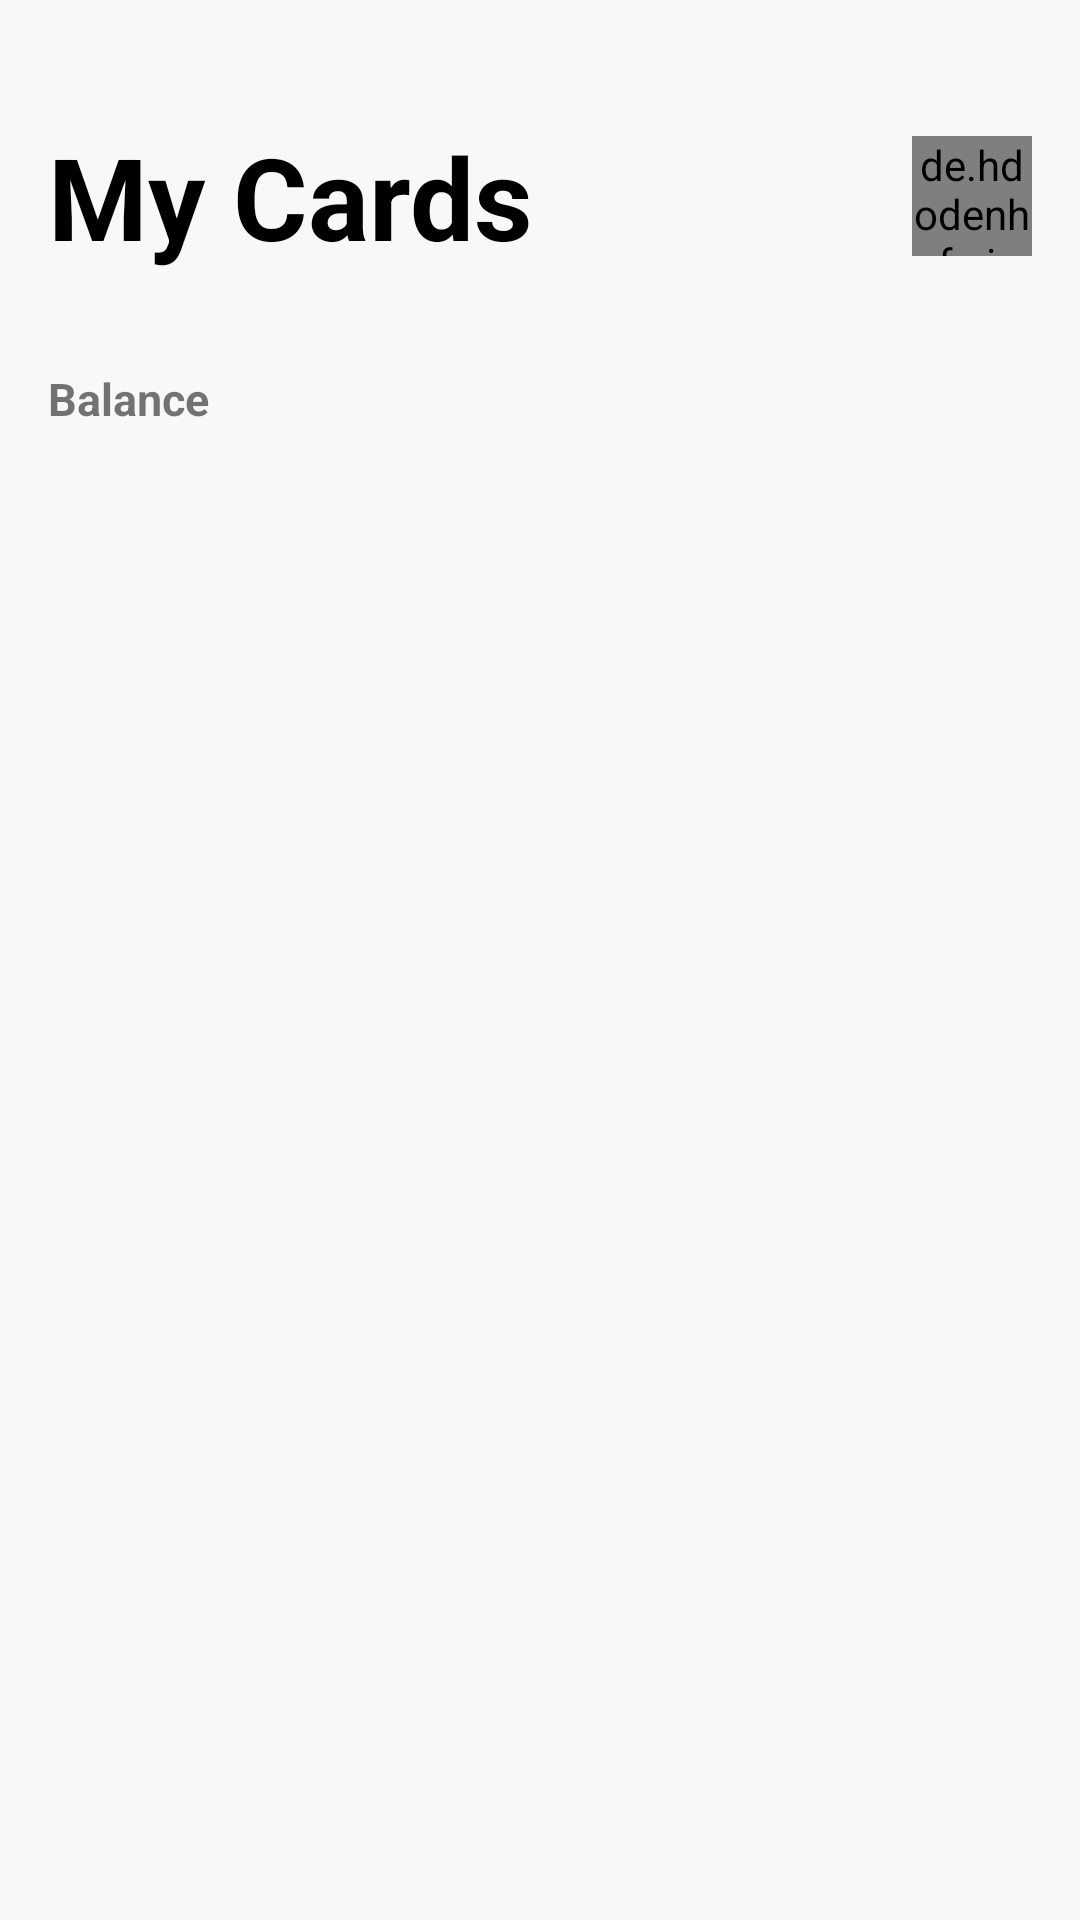

The Android layout XML behind this screen, and the referenced resources:
<!-- AndroidManifest.xml: application theme AppTheme.NoActionBar -->
<!-- res/layout/fragment_cards.xml -->
<?xml version="1.0" encoding="utf-8"?>
<LinearLayout xmlns:android="http://schemas.android.com/apk/res/android"
    xmlns:tools="http://schemas.android.com/tools"
    android:layout_width="match_parent"
    android:layout_height="match_parent"
    xmlns:app="http://schemas.android.com/apk/res-auto"
    android:orientation="vertical"
    android:background="#F9F8F9"
    tools:context=".ui.CardsFragment">

    <FrameLayout
        android:id="@+id/no_internet_frame"
        android:layout_width="match_parent"
        android:visibility="gone"
        android:layout_height="match_parent"
        >
        <TextView
            android:layout_width="wrap_content"
            android:layout_height="wrap_content"
            android:textSize="32sp"
            android:textColor="@color/black"
            android:layout_gravity="center"
            android:textStyle="bold"
            android:text="No Internet "/>
    </FrameLayout>

    <LinearLayout
        android:id="@+id/content_ll"
        android:layout_width="match_parent"
        android:layout_height="wrap_content"
        android:orientation="vertical">
        <LinearLayout
            android:layout_width="match_parent"
            android:layout_height="wrap_content"
            android:layout_marginTop="40dp"
            android:layout_marginHorizontal="16dp">
            <TextView
                android:layout_width="wrap_content"
                android:layout_height="wrap_content"
                android:textColor="@color/black"
                android:textStyle="bold"
                android:layout_gravity="center"
                android:textSize="38sp"
                android:text="@string/my_cards"/>

            <FrameLayout
                android:layout_width="match_parent"
                android:layout_height="wrap_content"
                android:layout_gravity="center">

                <de.hdodenhof.circleimageview.CircleImageView
                    android:id="@+id/user_image"
                    android:layout_width="40dp"
                    android:layout_height="40dp"
                    android:layout_gravity="end"
                    android:src="@drawable/male_model" />
            </FrameLayout>

        </LinearLayout>

        <TextView
            android:layout_width="wrap_content"
            android:layout_height="wrap_content"
            android:layout_marginStart="16dp"
            android:textStyle="bold"
            android:textSize="15sp"
            android:layout_marginTop="32dp"
            android:text="@string/balance"/>

        <TextView
            android:id="@+id/balance"
            android:layout_width="wrap_content"
            android:layout_height="wrap_content"
            android:layout_marginStart="16dp"
            android:textSize="28sp"
            android:alpha="0.7"
            android:layout_marginTop="6dp"
            tools:text="@string/dummy_amount"/>

        <androidx.recyclerview.widget.RecyclerView
            android:id="@+id/rv_cards"
            android:layout_width="match_parent"
            android:layout_height="wrap_content"
            app:layoutManager="androidx.recyclerview.widget.LinearLayoutManager"
            android:layout_marginTop="46sp"
            tools:itemCount="4"
            android:layout_marginHorizontal="16dp"
            tools:listitem="@layout/item_card_layout"
            android:orientation="horizontal"/>
    </LinearLayout>



</LinearLayout>
<!-- res/layout/item_card_layout.xml (included above) -->
<?xml version="1.0" encoding="utf-8"?>
<com.google.android.material.card.MaterialCardView xmlns:android="http://schemas.android.com/apk/res/android"
    xmlns:app="http://schemas.android.com/apk/res-auto"
    android:id="@+id/card"
    android:layout_width="250dp"
    android:layout_height="350dp"
    android:layout_margin="8dp"
    android:elevation="4dp"
    android:transitionName="card_large"
    app:cardCornerRadius="16dp"
    app:strokeColor="@color/white"
    android:outlineSpotShadowColor="#7C757C"
    app:strokeWidth="4dp"
    app:layout_constraintStart_toStartOf="parent"
    app:layout_constraintTop_toTopOf="parent" />
<!-- resources referenced by this layout -->
<resources>
  <!-- drawable male_model: jpg bitmap (drawable-v24, 6713 bytes) -->
  <string name="balance">Balance</string>
  <string name="dummy_amount">$25,104.24</string>
  <string name="my_cards">My Cards</string>
  <style name="AppTheme.NoActionBar" parent="Theme.MaterialComponents.DayNight.DarkActionBar">
          <item name="windowActionBar">false</item>
          <item name="windowNoTitle">true</item>
          <item name="android:windowFullscreen">true</item>
      </style>
  <!-- not gathered from this repository: default colours our renderer supplied (Android Studio template values) -->
  <color name="black">#FF000000</color>
  <color name="white">#FFFFFFFF</color>
</resources>
